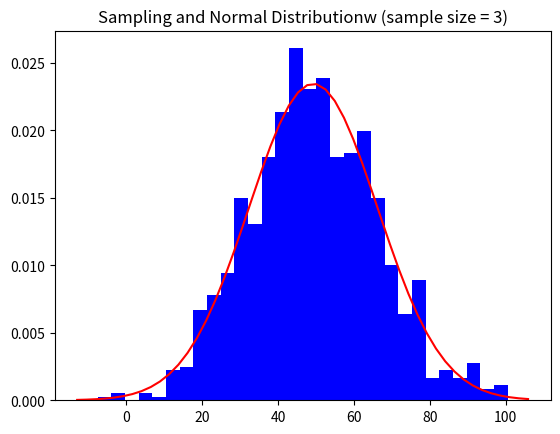

Recreate this plot in Python.
import time
import numpy as np
import matplotlib.pyplot as plt
from scipy.stats import norm

start_time = time.time()

np.random.seed = 123
population = norm.rvs(50.0, 30.0, size=10000)

# sample size n
n = 3
sam_mean_list = []
for i in range(1000):
    s = np.random.choice(population, n)
    sam_mean_list.append(s.mean())

sam_mean = np.array(sam_mean_list).mean()
print('mean of sample mean = %0.3f' % sam_mean)
sam_std = np.array(sam_mean_list).std()
print('standard deviation of sample mean = %0.3f' % sam_std)
plt.hist(sam_mean_list, bins=30, color='b', density=True)
left, right = plt.xlim()
x = np.linspace(left, right)
rv_normal = norm(loc=sam_mean, scale=sam_std)
plt.plot(x, rv_normal.pdf(x), color='r')
plt.title('Sampling and Normal Distributionw (sample size = %d)' % n)
print("--- %s seconds ---" % (time.time() - start_time))
plt.show()
